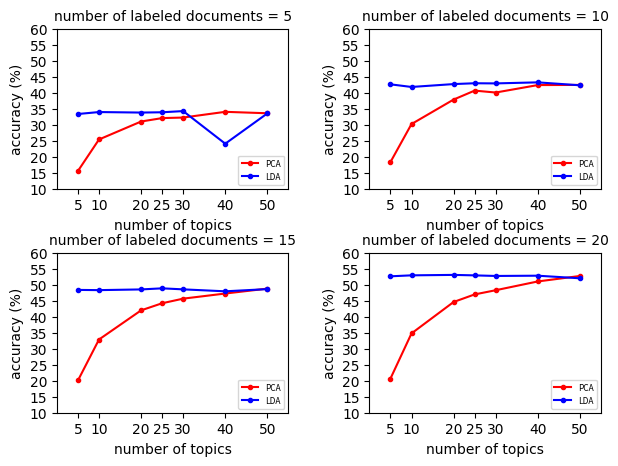

The script that saved this image:
import matplotlib.pyplot as plt
import numpy as np

topic_num = np.array([5, 10, 20, 25, 30, 40, 50])
title_font = {'fontname': 'Arial', 'size': 10, 'color': 'black', 'weight': 'normal'}
plt.figure(1)

## labeled data = 5
plt.subplot(221)
PCA_5 = np.array([15.55, 25.39, 31.00, 32.07, 32.24, 34.03, 33.58])
LDA_5 = np.array([33.35, 33.96, 33.80, 33.89, 34.26, 24.07, 33.54])
plt.title('number of labeled documents = 5', **title_font)
plt.xlabel('number of topics', **title_font)
plt.ylabel('accuracy (%)', **title_font)
plt.xlim((0, 55))
plt.xticks(topic_num, topic_num, **title_font)
plt.ylim((10, 60))
plt.yticks(range(10, 61, 5), range(10, 61, 5), **title_font)
plt.plot(topic_num, PCA_5, 'r.-', label='PCA')
plt.plot(topic_num, LDA_5, 'b.-', label='LDA')
plt.legend(loc='lower right', fontsize=6)

## labeled data = 10
plt.subplot(222)
PCA_10 = np.array([18.33, 30.21, 37.86, 40.66, 40.06, 42.39, 42.44])
LDA_10 = np.array([42.62, 41.80, 42.70, 42.96, 42.91, 43.24, 42.32])
plt.title('number of labeled documents = 10', **title_font)
plt.xlabel('number of topics', **title_font)
plt.ylabel('accuracy (%)', **title_font)
plt.xlim((0, 55))
plt.xticks(topic_num, topic_num, **title_font)
plt.ylim((10, 60))
plt.yticks(range(10, 61, 5), range(10, 61, 5), **title_font)
plt.plot(topic_num, PCA_10, 'r.-', label='PCA')
plt.plot(topic_num, LDA_10, 'b.-', label='LDA')
plt.legend(loc='lower right', fontsize=6)

## labeled data = 15
plt.subplot(223)
PCA_15 = np.array([20.08, 32.88, 41.99, 44.21, 45.65, 47.25, 48.78])
LDA_15 = np.array([48.38, 48.31, 48.53, 48.87, 48.55, 47.94, 48.63])
plt.title('number of labeled documents = 15', **title_font)
plt.xlabel('number of topics', **title_font)
plt.ylabel('accuracy (%)', **title_font)
plt.xlim((0, 55))
plt.xticks(topic_num, topic_num, **title_font)
plt.ylim((10, 60))
plt.yticks(range(10, 61, 5), range(10, 61, 5), **title_font)
plt.plot(topic_num, PCA_15, 'r.-', label='PCA')
plt.plot(topic_num, LDA_15, 'b.-', label='LDA')
plt.legend(loc='lower right', fontsize=6)

## labeled data = 20
plt.subplot(224)
PCA_20 = np.array([20.67, 34.78, 44.60, 46.97, 48.28, 51.02, 52.73])
LDA_20 = np.array([52.63, 52.93, 53.07, 52.92, 52.74, 52.82, 52.01])
plt.title('number of labeled documents = 20', **title_font)
plt.xlabel('number of topics', **title_font)
plt.ylabel('accuracy (%)', **title_font)
plt.xlim((0, 55))
plt.xticks(topic_num, topic_num, **title_font)
plt.ylim((10, 60))
plt.yticks(range(10, 61, 5), range(10, 61, 5), **title_font)
plt.plot(topic_num, PCA_20, 'r.-', label='PCA')
plt.plot(topic_num, LDA_20, 'b.-', label='LDA')
plt.legend(loc='lower right', fontsize=6)

plt.subplots_adjust(top=0.9, bottom=0.1, left=0.10, right=0.95, hspace=0.4,
                    wspace=0.35)
plt.savefig('accuracy.pdf')
